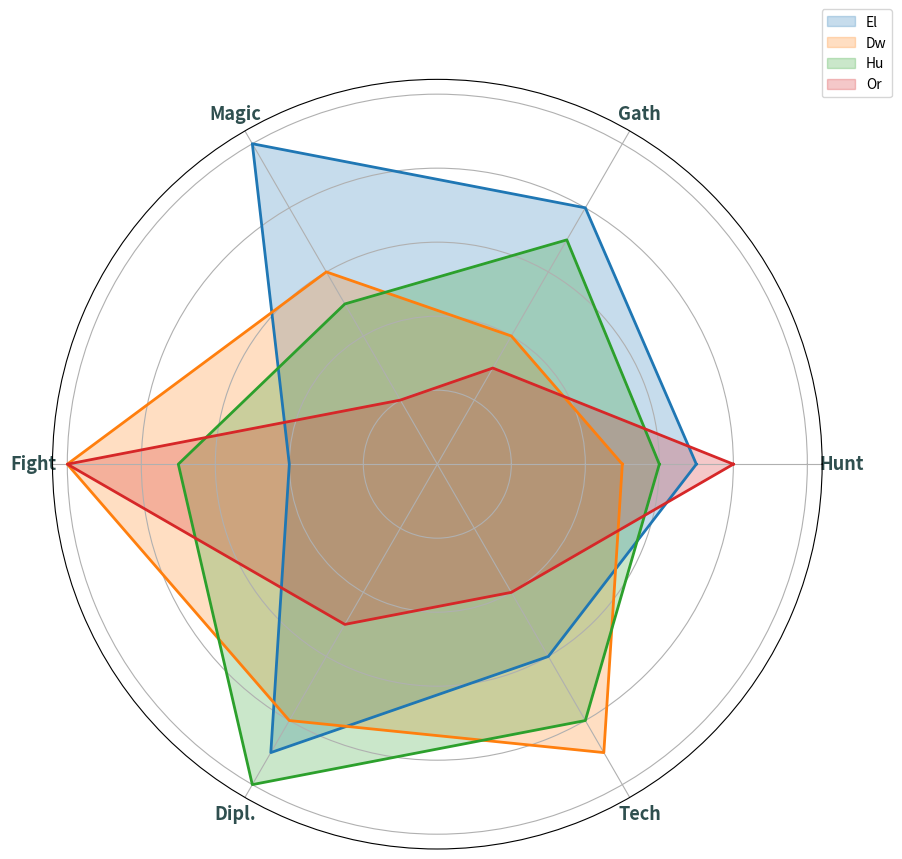

Python code for this plot:
import matplotlib.pyplot as plt
import numpy as np

# Shortened attributes and civilization names
attributes = ['Hunt', 'Gath', 'Magic', 'Fight', 'Dipl.', 'Tech']
civilizations = ['El', 'Dw', 'Hu', 'Or']

# Data for each civilization
elves = [7, 8, 10, 4, 9, 6]
dwarves = [5, 4, 6, 10, 8, 9]
humans = [6, 7, 5, 7, 10, 8]
orcs = [8, 3, 2, 10, 5, 4]

data = np.array([elves, dwarves, humans, orcs])

num_vars = len(attributes)
angles = np.linspace(0, 2 * np.pi, num_vars, endpoint=False).tolist()
angles += angles[:1]
data = np.concatenate((data, data[:, [0]]), axis=1)

fig, ax = plt.subplots(figsize=(9, 9), subplot_kw=dict(polar=True))

colors = ['#1f77b4', '#ff7f0e', '#2ca02c', '#d62728']

for idx, (label, color) in enumerate(zip(civilizations, colors)):
    ax.fill(angles, data[idx], color=color, alpha=0.25, label=label)
    ax.plot(angles, data[idx], color=color, linewidth=2)

ax.set_yticklabels([])
ax.set_xticks(angles[:-1])
ax.set_xticklabels(attributes, fontsize=13, fontweight='bold', color='darkslategray')
ax.legend(loc='upper right', bbox_to_anchor=(1.1, 1.1))

plt.tight_layout()
plt.show()
